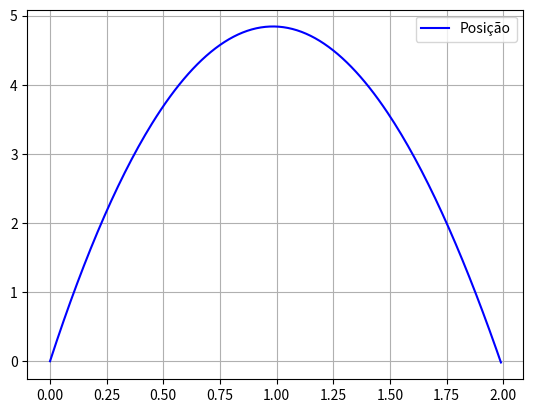

The matplotlib source for this figure:
import numpy as np
import matplotlib.pyplot as plt

#a)
def euler_projectile_with_drag(x0, v0, t0, tf, dt, g, v_terminal):
    # Número de passos
    N = int((tf - t0) / dt + 0.5)  # Arredonda para o inteiro mais próximo
    
    # Inicializa arrays
    t = np.zeros(N+1)
    x = np.zeros(N+1)
    v = np.zeros(N+1)
    a = np.zeros(N+1)
    # Condições iniciais
    t[0] = t0
    x[0] = x0
    v[0] = v0
    a[0] = 0
    # Coeficiente de resistência do ar (k) calculado a partir de v_terminal
    k = g / v_terminal**2
    
    # Método de Euler
    for i in range(N):
        t[i+1] = t[i] + dt
        
        # Aceleração: dv/dt = -g - k * v * |v| (considerando arrasto quadrático)
        acceleration = -g - k * v[i] * abs(v[i])
        
        a[i+1] = acceleration
        v[i+1] = v[i] + acceleration * dt
        x[i+1] = x[i] + v[i] * dt
        
        if x[i+1] < 0:
            break
    
    return t[:i+2], x[:i+2], v[:i+2]

# Parâmetros
v0 = 10.0 
x0 = 0.0  
t0 = 0.0  
tf = 20.0  
dt = 0.01 
g = 9.8   
v_terminal = 100 * 1000 / 3600  

t, x, v = euler_projectile_with_drag(x0, v0, t0, tf, dt, g, v_terminal)

plt.plot(t,x,label="Posição",color="blue")
plt.legend()
plt.grid(True)
plt.show()

#b)
h_max = np.max(x)
print("Altura máxima: {:.2f}".format(h_max))
idx_max = np.argmax(x)
t_max = t[idx_max]
print("Intante de altura máxima: {:.2f}".format(t_max))

#c)
#Em que instante volta a passar pela posição inicial? 
crossing_idx = np.where(np.diff(np.sign(x)) < 0)[0]
if len(crossing_idx) > 0:
    t_return = t[crossing_idx[0]]
    print(f"c) Volta à posição inicial em t = {t_return:.2f} s")
else:
    print("c) A bola não retornou à posição inicial no tempo simulado.")